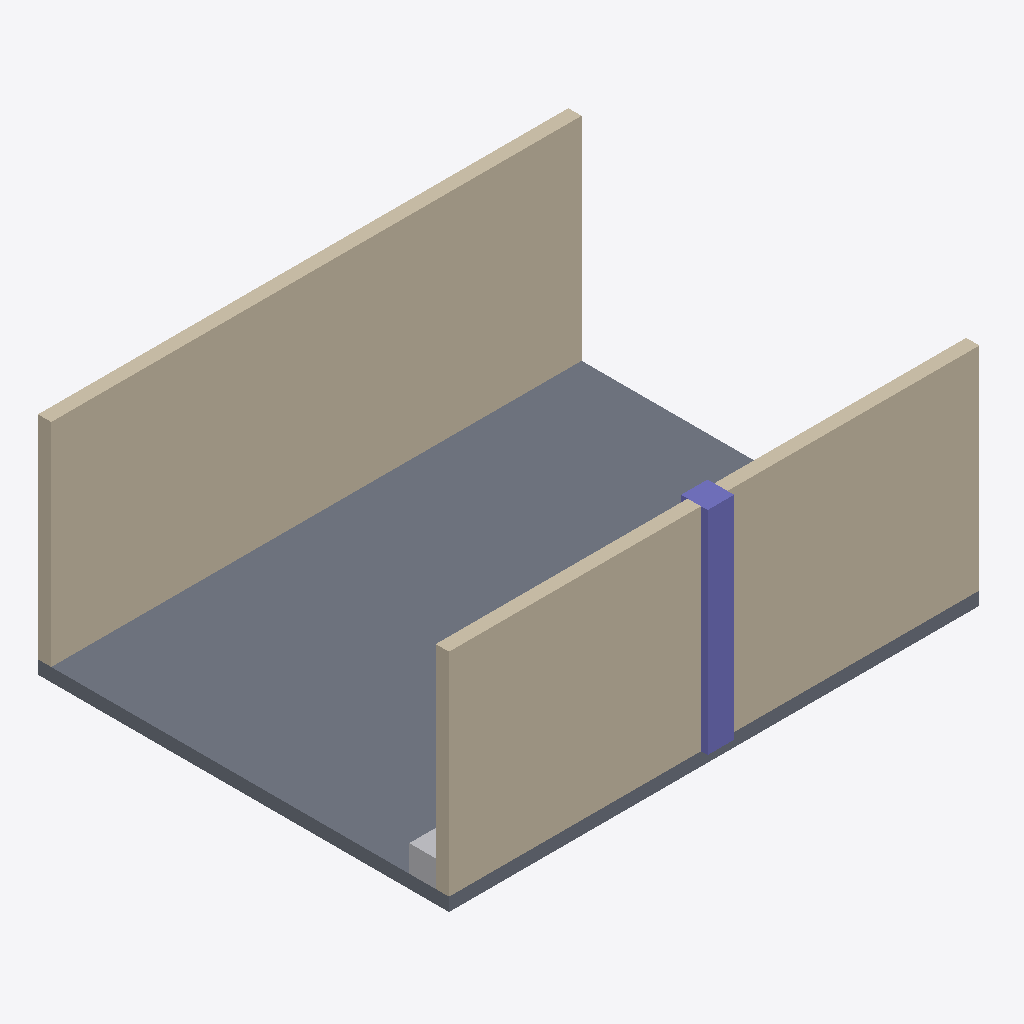
Isometric view of an IFC building model (IFC-SPF (STEP), schema IFC4, length unit millimetre), seen from the south-west, elements coloured by IFC class: 2 walls (beige), 1 slab (grey), 1 column (violet), 1 other element (light grey).
Extent 8.0 m × 6.3 m × 3.4 m (x, y, z). Elements (5): 2 IfcWall, 1 IfcColumn, 1 IfcDuctSegment, 1 IfcSlab.

HEADER;
FILE_DESCRIPTION(('ViewDefinition[DesignTransferView]'),'2;1');
FILE_NAME('/dev/null','2026-11-19T12:51:11+00:00',(''),(''),'IfcOpenShell 0.9.0.post1','IfcOpenShell 0.9.0.post1','Nobody');
FILE_SCHEMA(('IFC4'));
ENDSEC;
DATA;
#1=IFCPROJECT('3KUUQhTcfFzwuTo_c1bGIn',$,'RAYEN sample',$,$,$,$,(#10),#5);
#12=IFCSITE('1vyuIMa0n28eOmqMEbM4Nw',$,'Site',$,$,$,$,$,$,$,$,$,$,$);
#13=IFCBUILDING('0g5DJnPFfAsBHcQ4KNX5HU',$,'Showroom',$,$,$,$,$,$,$,$,$);
#14=IFCBUILDINGSTOREY('1zqb4Bky95gvFiPkDfXUXy',$,'GF',$,$,$,$,$,$,$);
#80=IFCSLAB('1gRno7Bo9ASv9NLGew7K7o',$,'GF slab',$,$,#97,#87,$,$);
#53=IFCWALL('33wFvBAPDEdh3SlimEb3cV',$,'W-02',$,$,#74,#64,$,$);
#20=IFCWALL('2eSwbPKk14IuUof6NGF6Ey',$,'W-01',$,$,#42,#31,$,$);
#99=IFCCOLUMN('3thEzVao17XAD3n5LmitE3',$,'C-01',$,$,#118,#108,$,$);
#119=IFCDUCTSEGMENT('0dU9GxTnvF4v_MgJiyyOMO',$,'SA duct',$,$,$,#130,$,$);
ENDSEC;
